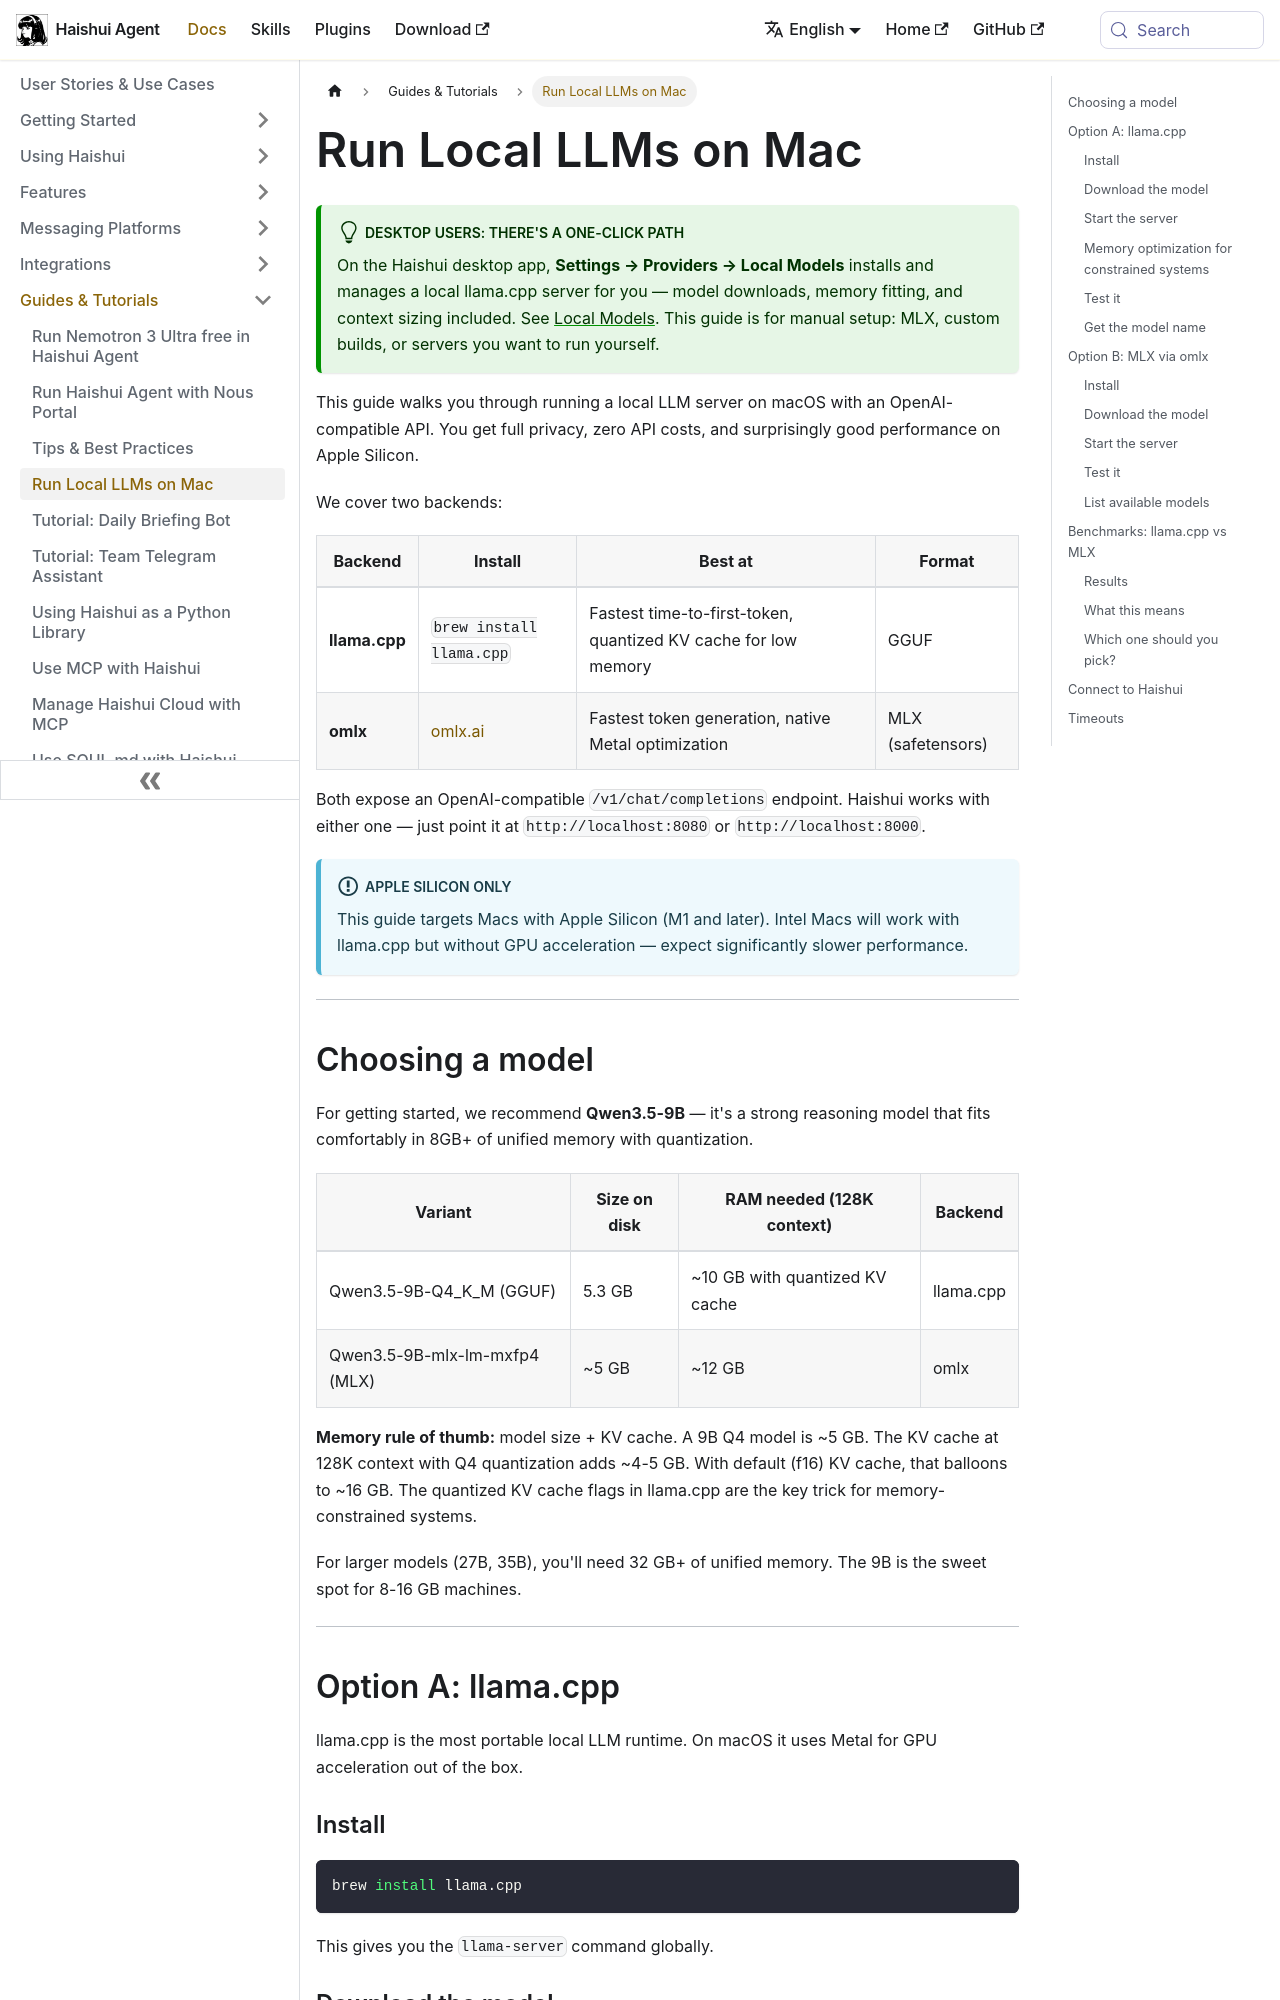

repository: aiqinghaiwork163/haishui-agent · page: docs/guides/local-llm-on-mac/index.html · generator: docusaurus

---
sidebar_position: 2
title: "Run Local LLMs on Mac"
description: "Set up a local OpenAI-compatible LLM server on macOS with llama.cpp or MLX, including model selection, memory optimization, and real benchmarks on Apple Silicon"
---

# Run Local LLMs on Mac

:::tip Desktop users: there's a one-click path
On the Haishui desktop app, **Settings → Providers → Local Models** installs
and manages a local llama.cpp server for you — model downloads, memory
fitting, and context sizing included. See [Local Models](../user-guide/local-models.md).
This guide is for manual setup: MLX, custom builds, or servers you want to
run yourself.
:::

This guide walks you through running a local LLM server on macOS with an OpenAI-compatible API. You get full privacy, zero API costs, and surprisingly good performance on Apple Silicon.

We cover two backends:

| Backend | Install | Best at | Format |
|---------|---------|---------|--------|
| **llama.cpp** | `brew install llama.cpp` | Fastest time-to-first-token, quantized KV cache for low memory | GGUF |
| **omlx** | [omlx.ai](https://omlx.ai) | Fastest token generation, native Metal optimization | MLX (safetensors) |

Both expose an OpenAI-compatible `/v1/chat/completions` endpoint. Haishui works with either one — just point it at `http://localhost:8080` or `http://localhost:8000`.

:::info Apple Silicon only
This guide targets Macs with Apple Silicon (M1 and later). Intel Macs will work with llama.cpp but without GPU acceleration — expect significantly slower performance.
:::

---
